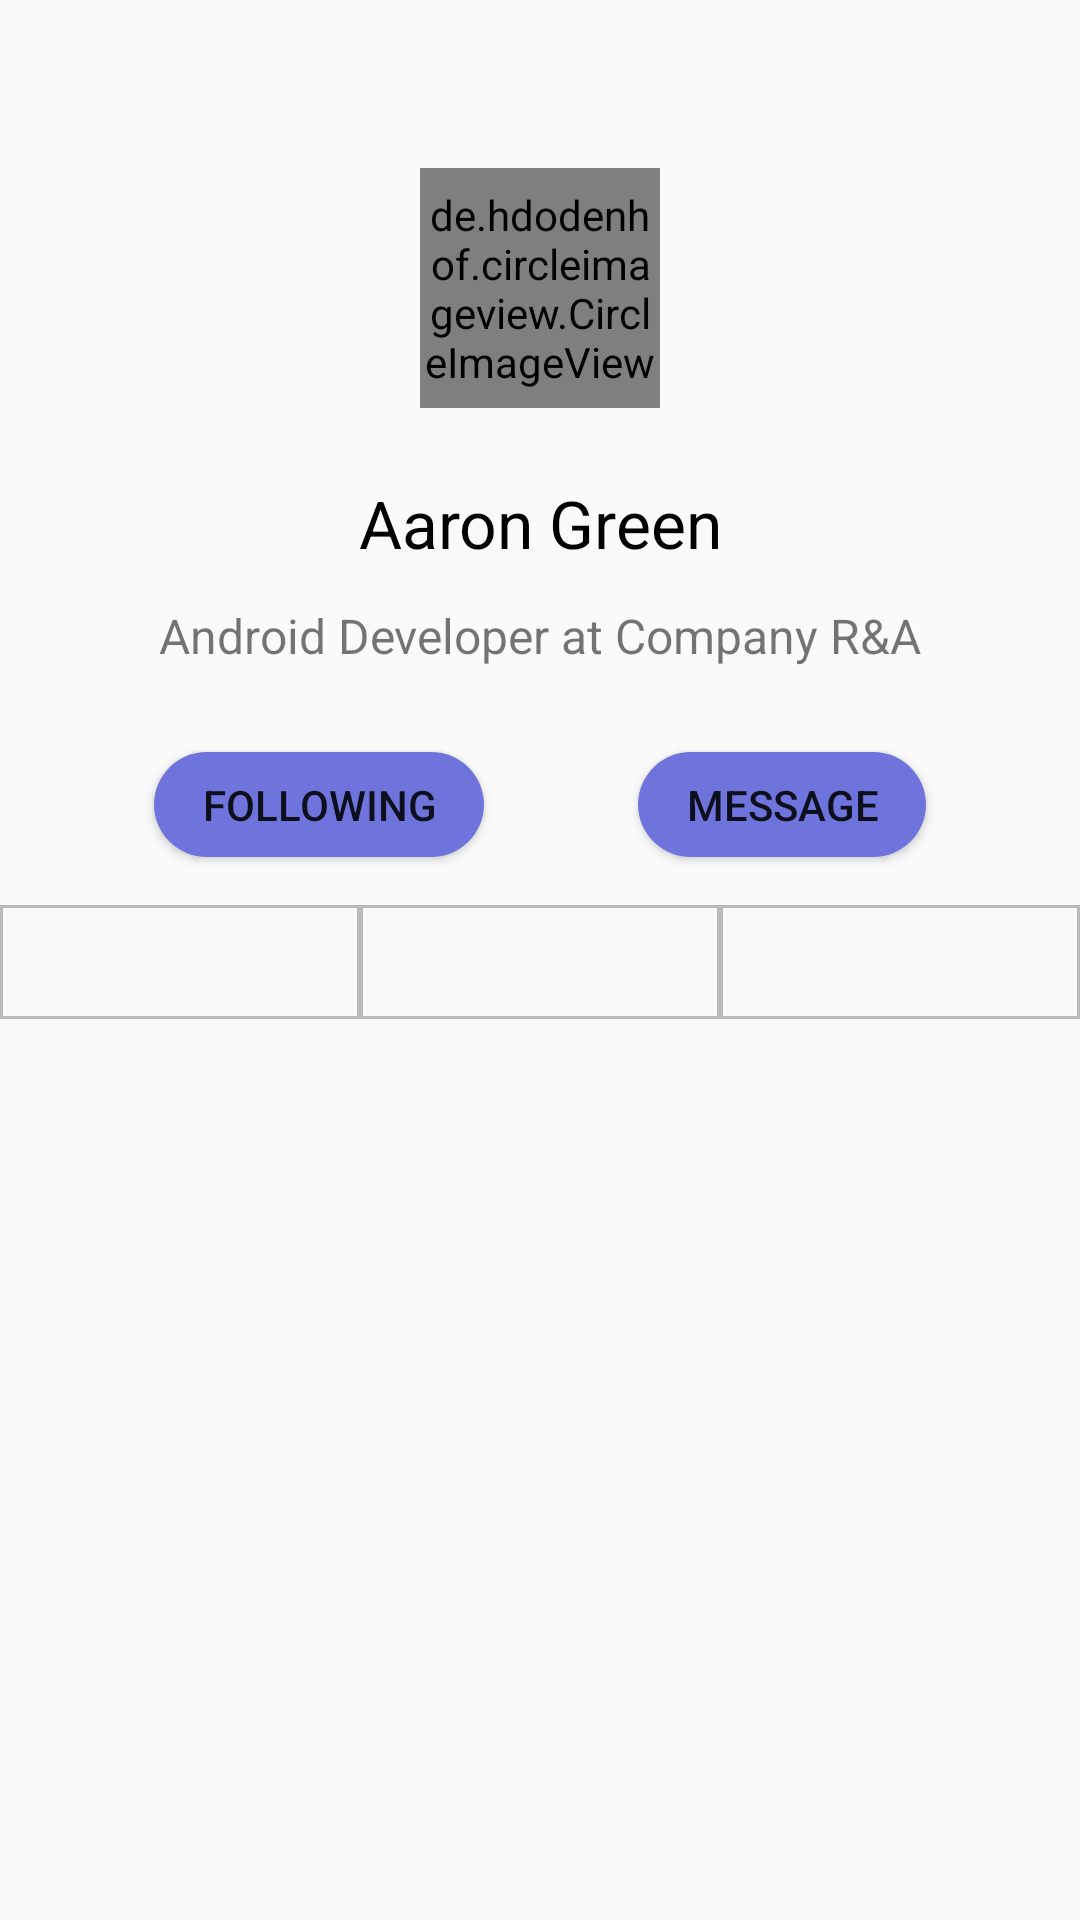

This screen was rendered from an Android layout file. Write that file and the resources it references.
<!-- AndroidManifest.xml: application theme AppTheme -->
<!-- res/layout/fragment_profile.xml -->
<?xml version="1.0" encoding="utf-8"?>
<layout xmlns:android="http://schemas.android.com/apk/res/android"
        xmlns:app="http://schemas.android.com/apk/res-auto"
        xmlns:tools="http://schemas.android.com/tools">

    <androidx.constraintlayout.widget.ConstraintLayout
        android:layout_width="match_parent"
        android:layout_height="match_parent"
        tools:context=".ui.fragment.profile.ProfileFragment">

        <de.hdodenhof.circleimageview.CircleImageView
            android:id="@+id/circleImageView"
            android:layout_width="80dp"
            android:layout_height="80dp"
            app:layout_constraintBottom_toBottomOf="parent"
            app:layout_constraintEnd_toEndOf="parent"
            app:layout_constraintHorizontal_bias="0.5"
            app:layout_constraintStart_toStartOf="parent"
            app:layout_constraintTop_toTopOf="parent"
            app:layout_constraintVertical_bias="0.1"
            android:src="@drawable/logo"/>

        <TextView
            android:id="@+id/profile_name"
            android:layout_width="wrap_content"
            android:layout_height="wrap_content"
            android:gravity="center"
            android:textColor="@android:color/black"
            android:textSize="22sp"
            app:layout_constraintBottom_toBottomOf="parent"
            app:layout_constraintEnd_toEndOf="parent"
            app:layout_constraintHorizontal_bias="0.5"
            app:layout_constraintStart_toStartOf="parent"
            app:layout_constraintTop_toBottomOf="@+id/circleImageView"
            app:layout_constraintVertical_bias="0.05"
            android:text="Aaron Green"/>

        <TextView
            android:id="@+id/textView3"
            android:layout_width="wrap_content"
            android:layout_height="wrap_content"
            android:layout_marginTop="12dp"
            android:textSize="16sp"
            app:layout_constraintEnd_toEndOf="parent"
            app:layout_constraintStart_toStartOf="parent"
            app:layout_constraintTop_toBottomOf="@+id/profile_name"
            android:text="Android Developer at Company R&amp;A"/>

        <Button
            android:id="@+id/button"
            style="@style/StyleBtnPrimary"
            android:layout_width="wrap_content"
            android:layout_height="wrap_content"
            android:layout_marginTop="28dp"
            android:text="Following"
            app:layout_constraintEnd_toStartOf="@+id/button2"
            app:layout_constraintHorizontal_bias="0.5"
            app:layout_constraintStart_toStartOf="parent"
            app:layout_constraintTop_toBottomOf="@+id/textView3"/>

        <Button
            android:id="@+id/button2"
            style="@style/StyleBtnPrimary"
            android:layout_width="wrap_content"
            android:layout_height="wrap_content"
            android:layout_marginTop="28dp"
            android:text="Message"
            app:layout_constraintEnd_toEndOf="parent"
            app:layout_constraintHorizontal_bias="0.5"
            app:layout_constraintStart_toEndOf="@+id/button"
            app:layout_constraintTop_toBottomOf="@+id/textView3"/>

        <LinearLayout
            android:layout_width="match_parent"
            android:layout_height="wrap_content"
            android:layout_marginTop="16dp"
            android:weightSum="3"
            android:orientation="horizontal"
            app:layout_constraintEnd_toEndOf="parent"
            app:layout_constraintStart_toStartOf="parent"
            app:layout_constraintTop_toBottomOf="@+id/button2">

            <LinearLayout
                android:layout_width="wrap_content"
                android:layout_height="wrap_content"
                android:layout_weight="1"
                android:background="@drawable/item_border_profile_linear_layout"
                android:gravity="center"
                android:orientation="vertical">

                <TextView
                    android:layout_width="wrap_content"
                    android:layout_height="wrap_content"
                    tools:text="23"/>

                <TextView
                    android:layout_width="wrap_content"
                    android:layout_height="wrap_content"
                    tools:text="Records"/>

            </LinearLayout>

            <LinearLayout
                android:layout_width="wrap_content"
                android:layout_height="wrap_content"
                android:layout_weight="1"
                android:background="@drawable/item_border_profile_linear_layout"
                android:gravity="center"
                android:orientation="vertical">

                <TextView
                    android:layout_width="wrap_content"
                    android:layout_height="wrap_content"
                    tools:text="23"/>

                <TextView
                    android:layout_width="wrap_content"
                    android:layout_height="wrap_content"
                    tools:text="Records"/>

            </LinearLayout>

            <LinearLayout
                android:layout_width="wrap_content"
                android:layout_height="wrap_content"
                android:layout_weight="1"
                android:background="@drawable/item_border_profile_linear_layout"
                android:gravity="center"
                android:orientation="vertical">

                <TextView
                    android:layout_width="wrap_content"
                    android:layout_height="wrap_content"
                    tools:text="23"/>

                <TextView
                    android:layout_width="wrap_content"
                    android:layout_height="wrap_content"
                    tools:text="Records"/>

            </LinearLayout>

        </LinearLayout>

    </androidx.constraintlayout.widget.ConstraintLayout>
</layout>
<!-- resources referenced by this layout -->
<resources>
  <!-- drawable item_border_profile_linear_layout (drawable) -->
  <?xml version="1.0" encoding="utf-8"?>
  <shape android:shape="rectangle"
         xmlns:android="http://schemas.android.com/apk/res/android">
      <stroke android:color="@color/colorBackgroundLinearProfile" android:width="1dp"/>
  </shape>
  <!-- drawable logo: jpg bitmap (drawable, 26416 bytes) -->
  <style name="StyleBtnPrimary">
          <item name="android:background">@drawable/style_btn_primary</item>
          <item name="android:paddingStart">16dp</item>
          <item name="android:paddingEnd">16dp</item>
          <item name="android:paddingTop">8dp</item>
          <item name="android:paddingBottom">8dp</item>
          <item name="android:minHeight">0dp</item>
          <item name="android:minWidth">0dp</item>
      </style>
  <style name="AppTheme" parent="Theme.AppCompat.Light.DarkActionBar">
          
          <item name="colorPrimary">@color/colorPrimary</item>
          <item name="colorPrimaryDark">@color/colorPrimaryDark</item>
          <item name="colorAccent">@color/colorAccent</item>
      </style>
  <color name="colorBackgroundLinearProfile">#83838181</color>
  <!-- drawable style_btn_primary (drawable) -->
  <?xml version="1.0" encoding="utf-8"?>
  <shape xmlns:android="http://schemas.android.com/apk/res/android"
      android:shape="rectangle">
      <solid android:color="@color/colorBackgroundButton">
      </solid>
      <corners android:radius="25dp">
      </corners>
  </shape>
  <color name="colorPrimary">#008577</color>
  <color name="colorPrimaryDark">#00574B</color>
  <color name="colorAccent">#89C7B8</color>
  <color name="colorBackgroundButton">#6f74dd</color>
</resources>
